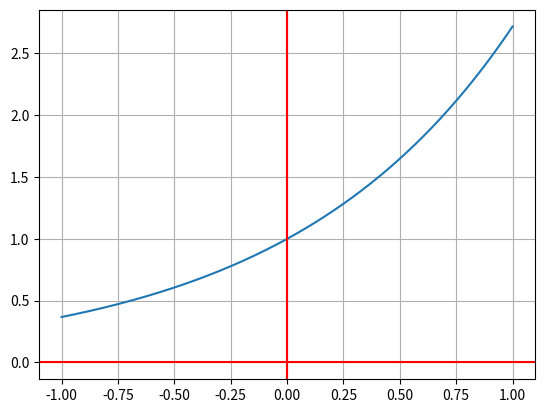

Source code (Python):
import matplotlib.pyplot as plt
import numpy as np

#Esta es la funcion transcendental exponencial
def f(x):
  #Estamos regresando la funcion exponencial
  return np.e**x              #tambien se puede usar numeros R, como 5**x

#esto es cuantos puntos tendra nuestro vector -Funcion-exponencial
n = 1000
#esta es la variable independiente 
#np.lispace es un vector que nos genera una serie de puntos en un rango
#(-1, 5,) esto es para ver cual sera el punnto de partida y de llegada, -1 es el punto de partida y 5 es donde termina el vector
#(num=res) estos son cuantos puntos tiene nuestro vector, num es el parametro que lo define
x = np.linspace(1,  -1, num=n)
#Estamos pasando los valores a nuestro funcion
y = f(x)
#Estamos graficando nuestra funcion lineal, matplotlib estamos usando esta libreria
#fig es para optener la figura
#ax es para optener los eje de la grafica que estamos haciendo
#plt es la funcion matplotlib, subplots() es para que se pueda graficar
fig, ax = plt.subplots()
#En esta parte porfin estamos graficando
#ax.plot es para graficar
#(x, y) la grafica nos pide el dominio de la funcion que es el "x", y nos pide la funcion que es la "y"
ax.plot(x, y)
#Esto es para cuadricular el plano carteciano
ax.grid()
#Esto es para poner lineas al plano, en este claso estamos poniendo una linea en horizontal
#ax es para graficar
#axhline es para graficar la linea horizontal que es la linea de la "X" en un plano carteciano
#y = 0 es para que la linea se pongo en el eje de y = 0 por que en ese lugar se encuanta el eje de las x
#color es para ponerle un color a la linea, r es rojo
ax.axhline(y = 0, color="r")
#Esto es para poner lineas al plano, en este claso estamos poniendo una linea en vertical
#ax es para graficar
#axvline es para graficar la linea vertical que es la linea de la "Y" en un plano carteciano
#x = 0 es para que la linea se pongo en el eje de x = 0 por que en ese lugar se encuanta el eje de las y
#color es para ponerle un color a la linea, r es rojo
ax.axvline(x = 0, color="r")
ax.axvline(x=0, color='r')